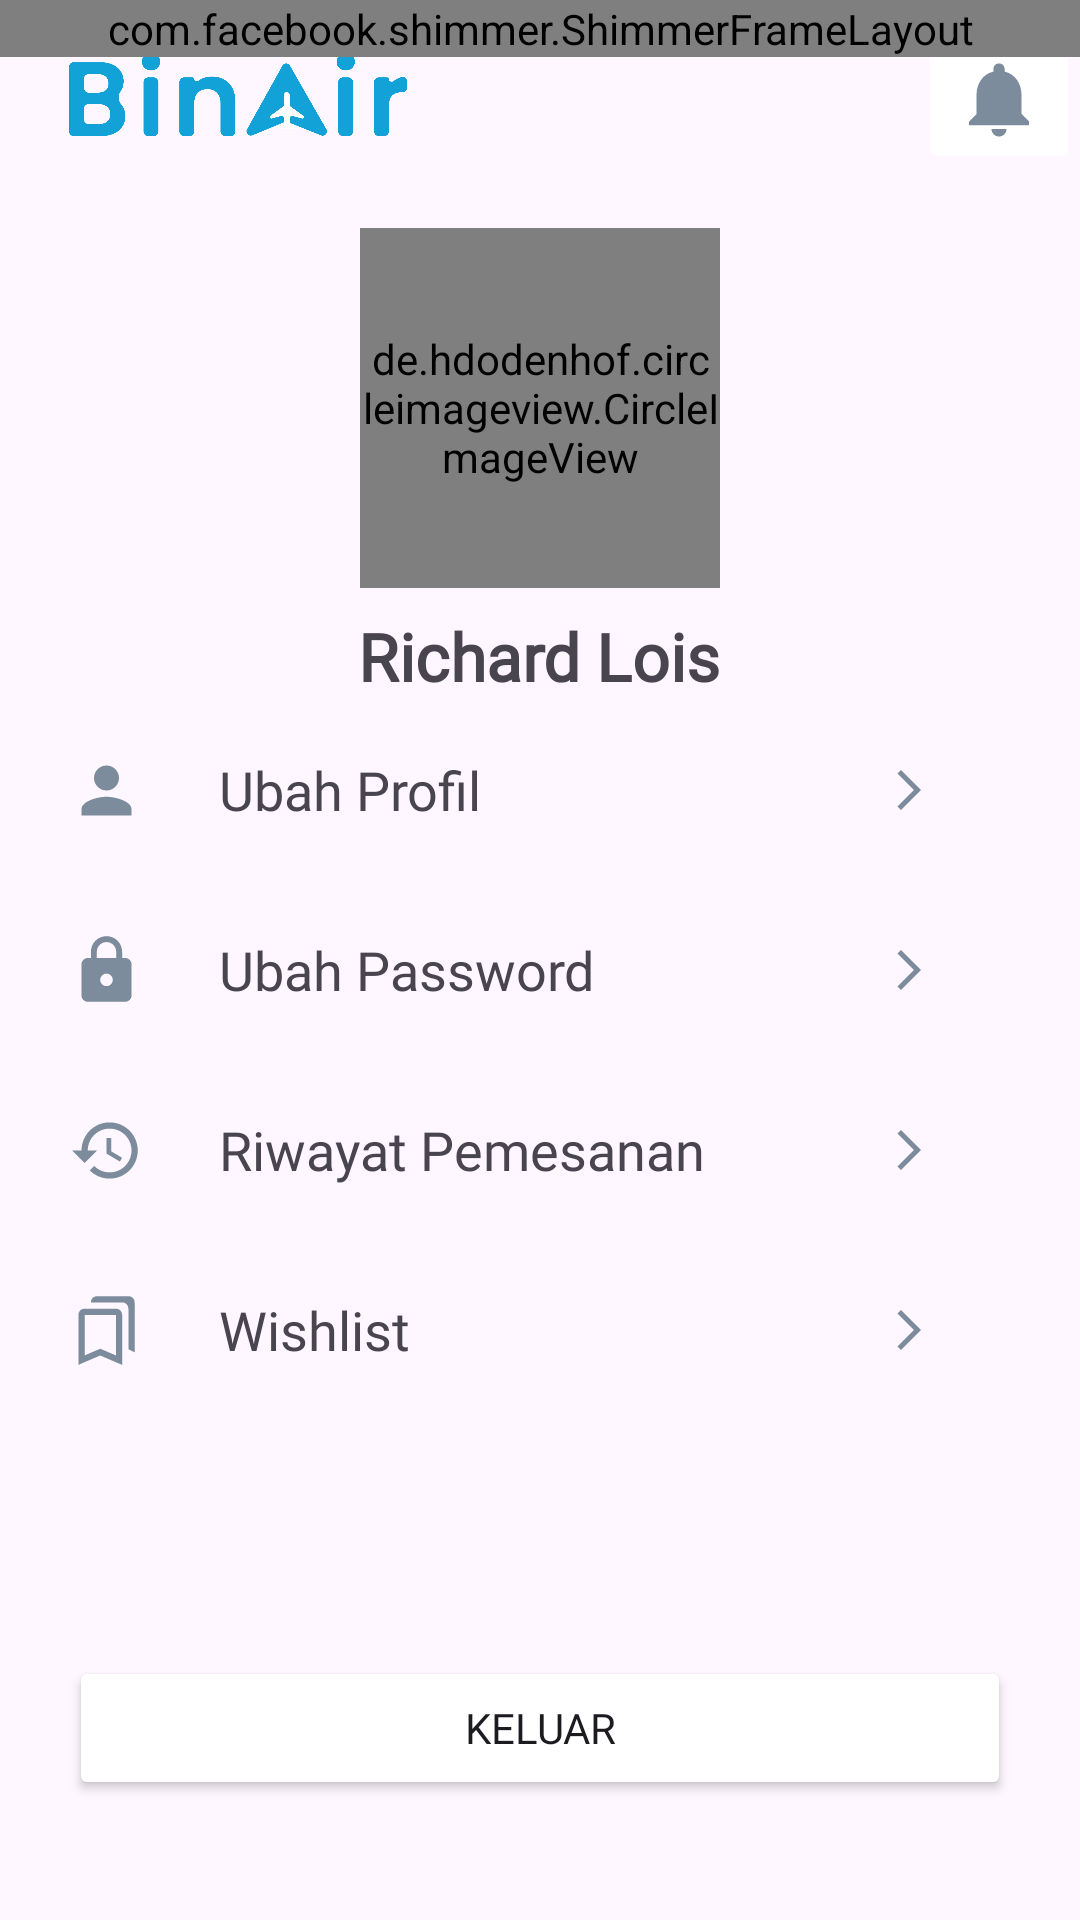

Produce the Android XML layout that renders to this screen, including the resource entries it uses.
<!-- AndroidManifest.xml: application theme Theme.BinairBuyer -->
<!-- res/layout/fragment_profile.xml -->
<?xml version="1.0" encoding="utf-8"?>
<FrameLayout xmlns:android="http://schemas.android.com/apk/res/android"
    xmlns:app="http://schemas.android.com/apk/res-auto"
    xmlns:tools="http://schemas.android.com/tools"
    android:layout_width="match_parent"
    android:layout_height="match_parent"
    android:background="@color/BBC_DrakerWhite"
    tools:context=".ui.fragment.ProfileFragment"
    tools:ignore="contentDescription">

    <RelativeLayout
        android:layout_width="match_parent"
        android:layout_height="match_parent">

        <include
            android:id="@+id/toolbar"
            layout="@layout/toolbar_home" />

        <de.hdodenhof.circleimageview.CircleImageView
            android:id="@+id/userprofile"
            android:layout_width="120dp"
            android:layout_height="120dp"
            android:layout_below="@+id/toolbar"
            android:layout_centerHorizontal="true"
            android:layout_marginTop="12dp"
            android:outlineSpotShadowColor="@color/black"
            android:src="@drawable/profil" />

        <TextView
            android:id="@+id/tvName"
            android:layout_width="wrap_content"
            android:layout_height="wrap_content"
            android:layout_below="@id/userprofile"
            android:layout_centerHorizontal="true"
            android:layout_marginTop="8dp"
            android:fontFamily="@font/poppins_medium"
            android:text="Richard Lois"
            android:textSize="22sp"
            android:textStyle="bold" />

        <LinearLayout
            android:layout_marginHorizontal="23dp"
            android:orientation="vertical"
            android:layout_width="match_parent"
            android:layout_height="wrap_content"
            android:layout_below="@id/tvName">
            <RelativeLayout
                android:id="@+id/tvUpdateProfile"
                android:orientation="horizontal"
                android:layout_width="match_parent"
                android:layout_height="60dp">
                <ImageView
                    android:layout_width="25dp"
                    android:layout_height="match_parent"
                    android:src="@drawable/ic_profile"/>
                <TextView
                    android:layout_width="wrap_content"
                    android:layout_height="60dp"
                    android:textColor="@color/SB_Grey"
                    android:layout_marginHorizontal="23dp"
                    android:layout_marginStart="50dp"
                    android:gravity="center_vertical"
                    android:text="@string/ubah_profil"
                    android:textSize="18sp"
                    android:drawablePadding="16dp" />
                <ImageView
                    android:layout_alignParentEnd="true"
                    android:layout_gravity="end"
                    android:padding="22dp"
                    android:layout_width="wrap_content"
                    android:layout_height="match_parent"
                    android:src="@drawable/ic_right_arrow"/>
            </RelativeLayout>
            <RelativeLayout
                android:id="@+id/tvChangePassword"
                android:orientation="horizontal"
                android:layout_width="match_parent"
                android:layout_height="60dp">
                <ImageView
                    android:layout_width="25dp"
                    android:layout_height="match_parent"
                    android:src="@drawable/ic_baseline_lock_24"/>
                <TextView
                    android:layout_width="wrap_content"
                    android:layout_height="60dp"
                    android:textColor="@color/SB_Grey"
                    android:layout_marginHorizontal="23dp"
                    android:layout_marginStart="50dp"
                    android:gravity="center_vertical"
                    android:text="@string/ubah_password"
                    android:textSize="18sp"
                    android:drawablePadding="16dp" />
                <ImageView
                    android:layout_alignParentEnd="true"
                    android:layout_gravity="end"
                    android:padding="22dp"
                    android:layout_width="wrap_content"
                    android:layout_height="match_parent"
                    android:src="@drawable/ic_right_arrow"/>
            </RelativeLayout>
            <RelativeLayout
                android:id="@+id/tvTransaction"
                android:orientation="horizontal"
                android:layout_width="match_parent"
                android:layout_height="60dp">
                <ImageView
                    android:layout_width="25dp"
                    android:layout_height="match_parent"
                    android:src="@drawable/ic_baseline_history_24"/>
                <TextView
                    android:layout_width="wrap_content"
                    android:layout_height="60dp"
                    android:textColor="@color/SB_Grey"
                    android:layout_marginHorizontal="23dp"
                    android:layout_marginStart="50dp"
                    android:gravity="center_vertical"
                    android:text="@string/riwayat_pemesanan"
                    android:textSize="18sp"
                    android:drawablePadding="16dp" />
                <ImageView
                    android:layout_alignParentEnd="true"
                    android:layout_gravity="end"
                    android:padding="22dp"
                    android:layout_width="wrap_content"
                    android:layout_height="match_parent"
                    android:src="@drawable/ic_right_arrow"/>
            </RelativeLayout>
            <RelativeLayout
                android:id="@+id/tvWishlist"
                android:orientation="horizontal"
                android:layout_width="match_parent"
                android:layout_height="60dp">
                <ImageView
                    android:layout_width="25dp"
                    android:layout_height="match_parent"
                    android:src="@drawable/ic_wishlist_profile"
                    app:tint="#7D8C9C" />
                <TextView
                    android:layout_width="wrap_content"
                    android:layout_height="60dp"
                    android:textColor="@color/SB_Grey"
                    android:layout_marginHorizontal="23dp"
                    android:layout_marginStart="50dp"
                    android:gravity="center_vertical"
                    android:text="@string/wishlist"
                    android:textSize="18sp"
                    android:drawablePadding="16dp" />
                <ImageView
                    android:layout_alignParentEnd="true"
                    android:layout_gravity="end"
                    android:padding="22dp"
                    android:layout_width="wrap_content"
                    android:layout_height="match_parent"
                    android:src="@drawable/ic_right_arrow"/>
            </RelativeLayout>
        </LinearLayout>

        <Button
            android:id="@+id/btnLogout"
            android:layout_marginBottom="40dp"
            android:layout_alignParentBottom="true"
            android:layout_marginHorizontal="23dp"
            android:backgroundTint="@color/MC_SoftRed"
            android:text="@string/keluar"
            android:layout_width="match_parent"
            android:layout_height="wrap_content"/>
    </RelativeLayout>

    <com.facebook.shimmer.ShimmerFrameLayout
        android:id="@+id/shimmerContainer"
        android:layout_width="match_parent"
        android:layout_height="wrap_content">

        <RelativeLayout
            android:id="@+id/containerShimmerProfile"
            android:layout_width="match_parent"
            android:layout_height="wrap_content"
            android:layout_marginTop="70dp"
            android:elevation="10dp">

            <androidx.cardview.widget.CardView
                android:id="@+id/shimmerImage"
                android:layout_width="130dp"
                android:layout_height="130dp"
                android:layout_marginStart="24dp"
                android:backgroundTint="@color/content_grey"
                app:cardCornerRadius="100dp"
                android:layout_centerHorizontal="true"/>

            <androidx.cardview.widget.CardView
                android:id="@+id/shimmerName"
                android:layout_width="200dp"
                android:layout_height="30dp"
                android:layout_marginTop="8dp"
                android:backgroundTint="@color/content_grey"
                app:cardCornerRadius="8dp"
                android:layout_below="@id/shimmerImage"
                android:layout_centerHorizontal="true"/>

        </RelativeLayout>
    </com.facebook.shimmer.ShimmerFrameLayout>
</FrameLayout>
<!-- res/layout/toolbar_home.xml (included above) -->
<?xml version="1.0" encoding="utf-8"?>
<androidx.coordinatorlayout.widget.CoordinatorLayout xmlns:android="http://schemas.android.com/apk/res/android"
    android:layout_width="match_parent"
    android:layout_height="?attr/actionBarSize">

    

    
    

    
    
    
    
    
    
    
    
    
    
    
    
    
    
    
    

    
    <RelativeLayout
        android:id="@+id/containerLogo"
        android:layout_width="match_parent"
        android:layout_height="wrap_content">

        <ImageView
            android:id="@+id/ivLogo"
            android:layout_width="112.65dp"
            android:layout_height="29dp"
            android:src="@drawable/logo_blue"
            android:layout_marginStart="23dp"
            android:layout_marginTop="17.76dp"/>

        <ImageButton
            android:id="@+id/menuNotif"
            android:layout_width="wrap_content"
            android:layout_height="wrap_content"
            android:layout_alignParentEnd="true"
            android:backgroundTint="@color/transparent"
            android:src="@drawable/ic_notification"
            android:layout_marginTop="8dp"/>
    </RelativeLayout>
</androidx.coordinatorlayout.widget.CoordinatorLayout>
<!-- resources referenced by this layout -->
<resources>
  <color name="black">#FF000000</color>
  <color name="content_grey">#7D8C9C</color>
  <!-- drawable ic_baseline_history_24 (drawable) -->
  <vector android:height="24dp" android:tint="#7D8C9C"
      android:viewportHeight="24" android:viewportWidth="24"
      android:width="24dp" xmlns:android="http://schemas.android.com/apk/res/android">
      <path android:fillColor="@android:color/white" android:pathData="M13,3c-4.97,0 -9,4.03 -9,9L1,12l3.89,3.89 0.07,0.14L9,12L6,12c0,-3.87 3.13,-7 7,-7s7,3.13 7,7 -3.13,7 -7,7c-1.93,0 -3.68,-0.79 -4.94,-2.06l-1.42,1.42C8.27,19.99 10.51,21 13,21c4.97,0 9,-4.03 9,-9s-4.03,-9 -9,-9zM12,8v5l4.28,2.54 0.72,-1.21 -3.5,-2.08L13.5,8L12,8z"/>
  </vector>
  <!-- drawable ic_baseline_lock_24 (drawable) -->
  <vector android:height="24dp" android:tint="#7D8C9C"
      android:viewportHeight="24" android:viewportWidth="24"
      android:width="24dp" xmlns:android="http://schemas.android.com/apk/res/android">
      <path android:fillColor="@android:color/white" android:pathData="M18,8h-1L17,6c0,-2.76 -2.24,-5 -5,-5S7,3.24 7,6v2L6,8c-1.1,0 -2,0.9 -2,2v10c0,1.1 0.9,2 2,2h12c1.1,0 2,-0.9 2,-2L20,10c0,-1.1 -0.9,-2 -2,-2zM12,17c-1.1,0 -2,-0.9 -2,-2s0.9,-2 2,-2 2,0.9 2,2 -0.9,2 -2,2zM15.1,8L8.9,8L8.9,6c0,-1.71 1.39,-3.1 3.1,-3.1 1.71,0 3.1,1.39 3.1,3.1v2z"/>
  </vector>
  <!-- drawable ic_notification (drawable) -->
  <vector android:height="30dp" android:tint="#7D8C9C"
      android:viewportHeight="24" android:viewportWidth="24"
      android:width="30dp" xmlns:android="http://schemas.android.com/apk/res/android">
      <path android:fillColor="@android:color/white" android:pathData="M12,22c1.1,0 2,-0.9 2,-2h-4c0,1.1 0.89,2 2,2zM18,16v-5c0,-3.07 -1.64,-5.64 -4.5,-6.32L13.5,4c0,-0.83 -0.67,-1.5 -1.5,-1.5s-1.5,0.67 -1.5,1.5v0.68C7.63,5.36 6,7.92 6,11v5l-2,2v1h16v-1l-2,-2z"/>
  </vector>
  <!-- drawable ic_profile (drawable) -->
  <vector android:height="24dp" android:tint="#7D8C9C"
      android:viewportHeight="24" android:viewportWidth="24"
      android:width="24dp" xmlns:android="http://schemas.android.com/apk/res/android">
      <path android:fillColor="@android:color/white" android:pathData="M12,12c2.21,0 4,-1.79 4,-4s-1.79,-4 -4,-4 -4,1.79 -4,4 1.79,4 4,4zM12,14c-2.67,0 -8,1.34 -8,4v2h16v-2c0,-2.66 -5.33,-4 -8,-4z"/>
  </vector>
  <!-- drawable ic_right_arrow (drawable) -->
  <vector android:autoMirrored="true" android:height="24dp"
      android:tint="#7D8C9C" android:viewportHeight="24"
      android:viewportWidth="24" android:width="24dp" xmlns:android="http://schemas.android.com/apk/res/android">
      <path android:fillColor="@android:color/white" android:pathData="M6.23,20.23l1.77,1.77l10,-10l-10,-10l-1.77,1.77l8.23,8.23z"/>
  </vector>
  <!-- drawable ic_wishlist_profile (drawable) -->
  <vector android:height="48dp" android:tint="#13A2D7"
      android:viewportHeight="24" android:viewportWidth="24"
      android:width="48dp" xmlns:android="http://schemas.android.com/apk/res/android">
      <path android:fillColor="@android:color/white" android:pathData="M15,7v12.97l-4.21,-1.81 -0.79,-0.34 -0.79,0.34L5,19.97L5,7h10m4,-6L8.99,1C7.89,1 7,1.9 7,3h10c1.1,0 2,0.9 2,2v13l2,1L21,3c0,-1.1 -0.9,-2 -2,-2zM15,5L5,5c-1.1,0 -2,0.9 -2,2v16l7,-3 7,3L17,7c0,-1.1 -0.9,-2 -2,-2z"/>
  </vector>
  <string name="keluar">Keluar</string>
  <string name="riwayat_pemesanan">Riwayat Pemesanan</string>
  <string name="ubah_password">Ubah Password</string>
  <string name="ubah_profil">Ubah Profil</string>
  <string name="wishlist">Wishlist</string>
  <color name="main_blue">#13A2D7</color>
  <color name="orange">#F37C20</color>
  <color name="white">#FFFFFFFF</color>
  <color name="teal_200">#FF03DAC5</color>
  <color name="teal_700">#FF018786</color>
</resources>
